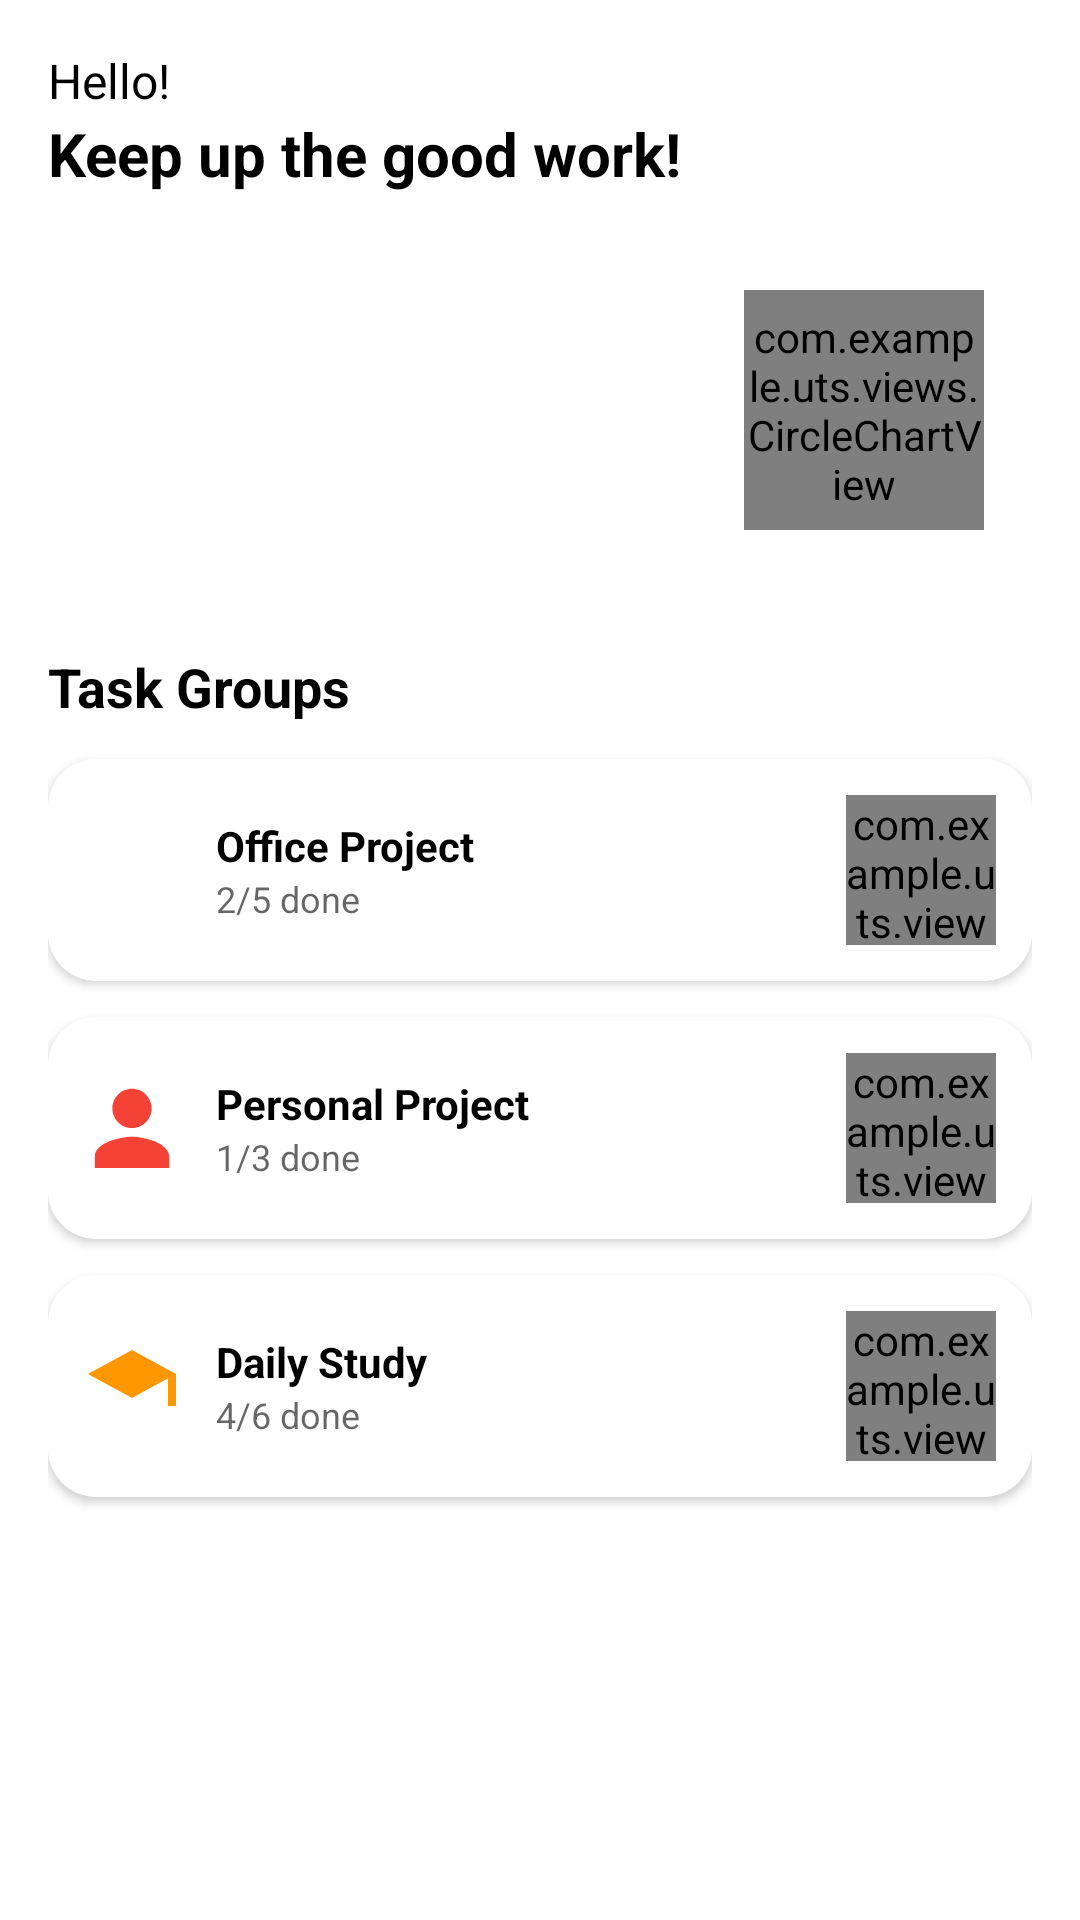

Android layout source for this screen:
<!-- AndroidManifest.xml: application theme Theme.UTS -->
<!-- res/layout/fragment_dashboard.xml -->
<?xml version="1.0" encoding="utf-8"?>
<ScrollView xmlns:android="http://schemas.android.com/apk/res/android"
    android:layout_width="match_parent"
    android:layout_height="match_parent"
    android:background="?android:attr/windowBackground"
    android:padding="16dp">

    <LinearLayout
        android:layout_width="match_parent"
        android:layout_height="wrap_content"
        android:orientation="vertical">

        
        <TextView
            android:id="@+id/tvGreeting"
            android:layout_width="wrap_content"
            android:layout_height="wrap_content"
            android:text="Hello!"
            android:textSize="16sp"
            android:textColor="?android:attr/textColorPrimary" />

        <TextView
            android:id="@+id/tvTaskMessage"
            android:layout_width="wrap_content"
            android:layout_height="wrap_content"
            android:text="Keep up the good work!"
            android:textSize="20sp"
            android:textStyle="bold"
            android:textColor="?android:attr/textColorPrimary"
            android:layout_marginBottom="16dp" />

        
        <LinearLayout
            android:layout_width="match_parent"
            android:layout_height="wrap_content"
            android:background="@drawable/card_purple_bg"
            android:padding="16dp"
            android:orientation="horizontal"
            android:elevation="4dp"
            android:gravity="center_vertical"
            android:layout_marginBottom="24dp">

            <LinearLayout
                android:layout_width="0dp"
                android:layout_height="wrap_content"
                android:layout_weight="1"
                android:orientation="vertical">

                <TextView
                    android:id="@+id/progressText"
                    android:layout_width="wrap_content"
                    android:layout_height="wrap_content"
                    android:text="75%"
                    android:textColor="@android:color/white"
                    android:textSize="14sp"
                    android:layout_marginBottom="4dp" />

                <TextView
                    android:id="@+id/taskRatio"
                    android:layout_width="wrap_content"
                    android:layout_height="wrap_content"
                    android:text="3/4 tasks done"
                    android:textColor="@android:color/white"
                    android:textSize="14sp" />
            </LinearLayout>

            <com.example.uts.views.CircleChartView
                android:id="@+id/circleChart"
                android:layout_width="80dp"
                android:layout_height="80dp"
                android:layout_marginStart="12dp" />
        </LinearLayout>

        
        <TextView
            android:layout_width="wrap_content"
            android:layout_height="wrap_content"
            android:text="Task Groups"
            android:textStyle="bold"
            android:textSize="18sp"
            android:textColor="?android:attr/textColorPrimary"
            android:layout_marginBottom="12dp" />

        
        <LinearLayout
            android:layout_width="match_parent"
            android:layout_height="wrap_content"
            android:orientation="horizontal"
            android:background="@drawable/card_bg"
            android:padding="12dp"
            android:layout_marginBottom="12dp"
            android:elevation="2dp"
            android:gravity="center_vertical">

            <ImageView
                android:layout_width="32dp"
                android:layout_height="32dp"
                android:src="@drawable/ic_office"
                android:layout_marginEnd="12dp" />

            <LinearLayout
                android:layout_width="0dp"
                android:layout_weight="1"
                android:layout_height="wrap_content"
                android:orientation="vertical">

                <TextView
                    android:layout_width="wrap_content"
                    android:layout_height="wrap_content"
                    android:text="Office Project"
                    android:textStyle="bold"
                    android:textSize="14sp"
                    android:textColor="?android:attr/textColorPrimary" />

                <TextView
                    android:id="@+id/workProgressText"
                    android:layout_width="wrap_content"
                    android:layout_height="wrap_content"
                    android:text="2/5 done"
                    android:textSize="12sp"
                    android:textColor="?android:attr/textColorSecondary" />
            </LinearLayout>

            <com.example.uts.views.CircleChartView
                android:id="@+id/workChart"
                android:layout_width="50dp"
                android:layout_height="50dp" />
        </LinearLayout>

        
        <LinearLayout
            android:layout_width="match_parent"
            android:layout_height="wrap_content"
            android:orientation="horizontal"
            android:background="@drawable/card_bg"
            android:padding="12dp"
            android:layout_marginBottom="12dp"
            android:elevation="2dp"
            android:gravity="center_vertical">

            <ImageView
                android:layout_width="32dp"
                android:layout_height="32dp"
                android:src="@drawable/ic_personal"
                android:layout_marginEnd="12dp" />

            <LinearLayout
                android:layout_width="0dp"
                android:layout_weight="1"
                android:layout_height="wrap_content"
                android:orientation="vertical">

                <TextView
                    android:layout_width="wrap_content"
                    android:layout_height="wrap_content"
                    android:text="Personal Project"
                    android:textStyle="bold"
                    android:textSize="14sp"
                    android:textColor="?android:attr/textColorPrimary" />

                <TextView
                    android:id="@+id/personalProgressText"
                    android:layout_width="wrap_content"
                    android:layout_height="wrap_content"
                    android:text="1/3 done"
                    android:textSize="12sp"
                    android:textColor="?android:attr/textColorSecondary" />
            </LinearLayout>

            <com.example.uts.views.CircleChartView
                android:id="@+id/personalChart"
                android:layout_width="50dp"
                android:layout_height="50dp" />
        </LinearLayout>

        
        <LinearLayout
            android:layout_width="match_parent"
            android:layout_height="wrap_content"
            android:orientation="horizontal"
            android:background="@drawable/card_bg"
            android:padding="12dp"
            android:layout_marginBottom="24dp"
            android:elevation="2dp"
            android:gravity="center_vertical">

            <ImageView
                android:layout_width="32dp"
                android:layout_height="32dp"
                android:src="@drawable/ic_study"
                android:layout_marginEnd="12dp" />

            <LinearLayout
                android:layout_width="0dp"
                android:layout_weight="1"
                android:layout_height="wrap_content"
                android:orientation="vertical">

                <TextView
                    android:layout_width="wrap_content"
                    android:layout_height="wrap_content"
                    android:text="Daily Study"
                    android:textStyle="bold"
                    android:textSize="14sp"
                    android:textColor="?android:attr/textColorPrimary" />

                <TextView
                    android:id="@+id/studyProgressText"
                    android:layout_width="wrap_content"
                    android:layout_height="wrap_content"
                    android:text="4/6 done"
                    android:textSize="12sp"
                    android:textColor="?android:attr/textColorSecondary" />
            </LinearLayout>

            <com.example.uts.views.CircleChartView
                android:id="@+id/studyChart"
                android:layout_width="50dp"
                android:layout_height="50dp" />
        </LinearLayout>

    </LinearLayout>
</ScrollView>
<!-- resources referenced by this layout -->
<resources>
  <!-- drawable card_bg (drawable) -->
  <?xml version="1.0" encoding="utf-8"?>
  <shape xmlns:android="http://schemas.android.com/apk/res/android"
      android:shape="rectangle">
  
      <solid android:color="?android:attr/colorBackground" />
  
      <corners android:radius="16dp" />
  
      <padding
          android:left="8dp"
          android:top="8dp"
          android:right="8dp"
          android:bottom="8dp" />
  </shape>
  <!-- drawable ic_personal (drawable) -->
  <vector xmlns:android="http://schemas.android.com/apk/res/android"
      android:width="24dp"
      android:height="24dp"
      android:viewportWidth="24"
      android:viewportHeight="24">
      <path
          android:fillColor="#F44336"
          android:pathData="M12 12c2.7 0 4.9-2.2 4.9-4.9S14.7 2.2 12 2.2 7.1 4.4 7.1 7.1 9.3 12 12 12zm0 2.2c-3.1 0-9.3 1.6-9.3 4.9V22h18.6v-2.9c0-3.3-6.2-4.9-9.3-4.9z" />
  </vector>
  <!-- drawable ic_study (drawable) -->
  <vector xmlns:android="http://schemas.android.com/apk/res/android"
      android:width="24dp"
      android:height="24dp"
      android:viewportWidth="24"
      android:viewportHeight="24">
      <path
          android:fillColor="#FF9800"
          android:pathData="M12 3L1 9l11 6 9-4.91V17h2V9L12 3z" />
  </vector>
  <style name="Theme.UTS" parent="Theme.MaterialComponents.DayNight.DarkActionBar">
          
          <item name="colorPrimary">#6200EE</item>
          <item name="colorPrimaryVariant">#3700B3</item>
          <item name="colorOnPrimary">#FFFFFF</item>
          <item name="colorSecondary">#03DAC6</item>
          <item name="colorSecondaryVariant">#018786</item>
          <item name="colorOnSecondary">#000000</item>
          <item name="android:textColorPrimary">#000000</item>
          <item name="android:windowBackground">#FFFFFF</item>
  
  
          
          <item name="android:statusBarColor" tools:targetApi="l">?attr/colorPrimaryVariant</item>
      </style>
</resources>
